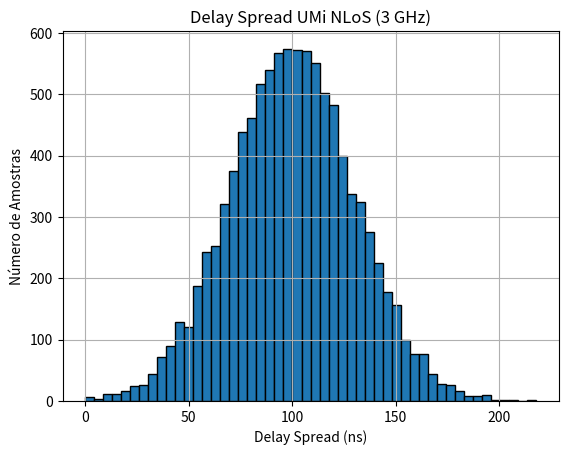

Reproduce this figure in Python. (Note: this script raises an exception after producing the figure.)
import numpy as np
import matplotlib.pyplot as plt

# Definindo a semente para reprodutibilidade
np.random.seed(42)

# Constantes físicas
fc = 3e9  # Frequência da portadora (3 GHz)
c = 3e8   # Velocidade da luz (m/s)
lambda_c = c / fc  # Comprimento de onda (m)

# Número de amostras
num_samples = 10000

# Parâmetros de espalhamento de atraso
mean_delay_spread = 100e-9  # Média do delay spread (100 ns)
std_delay_spread = 30e-9    # Desvio padrão do delay spread (30 ns)

# Geração do delay spread com distribuição normal
delay_spread_samples = np.random.normal(mean_delay_spread, std_delay_spread, num_samples)
delay_spread_samples = np.clip(delay_spread_samples, 0, None)  # Garantir valores não negativos

# Plot do histograma do delay spread
plt.figure()
plt.hist(delay_spread_samples * 1e9, bins=50, edgecolor='black')
plt.title('Delay Spread UMi NLoS (3 GHz)')
plt.xlabel('Delay Spread (ns)')
plt.ylabel('Número de Amostras')
plt.grid(True)
plt.savefig('graficos/histograma_delay_spread.png')
plt.show()
